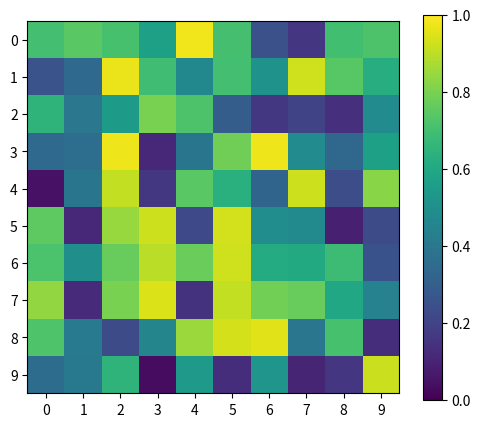

Python code for this plot:
import matplotlib.pyplot as plt
import matplotlib
#matplotlib.axes.Axes.imshow
#matplotlib.pyplot.imshow
import numpy as np


np.random.seed(19680801)
A = np.random.rand(10,10)
plt.figure(figsize=(6,5))
plt.imshow(A, vmin=0, vmax=1)
plt.colorbar()
print(A.shape)
plt.xticks(range(A.shape[0]))
plt.yticks(range(A.shape[1]))
plt.show()
